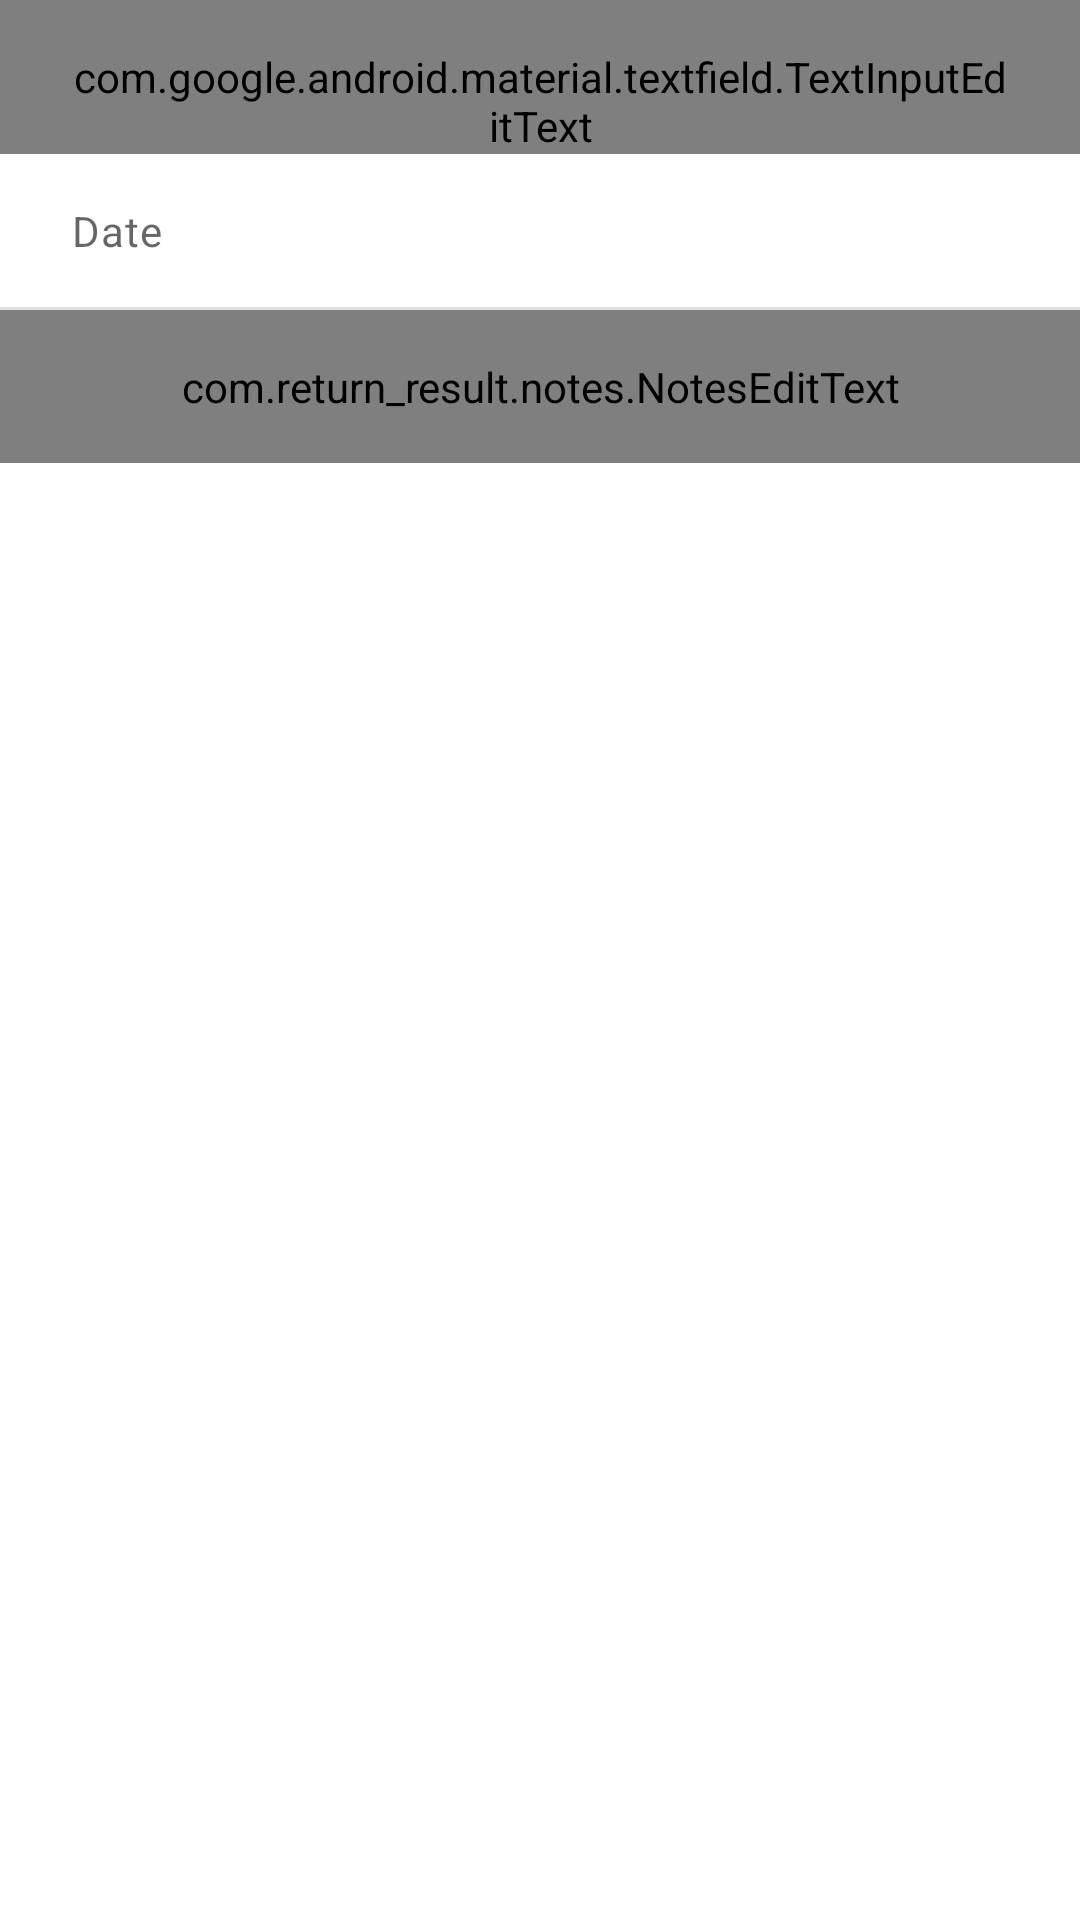

This screen was rendered from an Android layout file. Write that file and the resources it references.
<!-- AndroidManifest.xml: application theme AppTheme -->
<!-- res/layout/activity_take_note.xml -->
<?xml version="1.0" encoding="utf-8"?>
<androidx.coordinatorlayout.widget.CoordinatorLayout xmlns:android="http://schemas.android.com/apk/res/android"
    xmlns:app="http://schemas.android.com/apk/res-auto"
    xmlns:tools="http://schemas.android.com/tools"
    android:layout_width="match_parent"
    android:layout_height="match_parent"
    tools:context=".activities.TakeNote">

    <com.google.android.material.appbar.AppBarLayout
        android:layout_width="match_parent"
        android:layout_height="wrap_content">

        <com.google.android.material.appbar.MaterialToolbar
            android:id="@+id/Toolbar"
            android:layout_width="match_parent"
            android:layout_height="@dimen/toolbarHeight" />

    </com.google.android.material.appbar.AppBarLayout>

    <androidx.core.widget.NestedScrollView
        android:layout_width="match_parent"
        android:layout_height="match_parent"
        android:fillViewport="true"
        app:layout_behavior="com.google.android.material.appbar.AppBarLayout$ScrollingViewBehavior">

        <LinearLayout
            android:layout_width="match_parent"
            android:layout_height="wrap_content"
            android:clipToPadding="false"
            android:focusableInTouchMode="true"
            android:orientation="vertical"
            android:paddingBottom="16dp">

            <com.google.android.material.textfield.TextInputEditText
                android:id="@+id/EnterTitle"
                style="@style/EditText.Title"
                android:layout_width="match_parent"
                android:layout_height="wrap_content" />

            <com.google.android.material.textview.MaterialTextView
                android:id="@+id/DateCreated"
                style="@style/DateCreated"
                android:layout_width="match_parent"
                android:layout_height="wrap_content" />

            <View
                android:layout_width="match_parent"
                android:layout_height="1dp"
                android:background="?android:attr/listDivider" />

            <com.example.notes.NotesEditText
                android:id="@+id/EnterBody"
                style="@style/EditText.Body"
                android:layout_width="match_parent"
                android:layout_height="wrap_content"
                android:focusableInTouchMode="true" />

            <com.google.android.material.chip.ChipGroup
                android:id="@+id/LabelGroup"
                android:layout_width="match_parent"
                android:layout_height="wrap_content"
                android:paddingStart="24dp"
                android:paddingEnd="24dp" />

        </LinearLayout>

    </androidx.core.widget.NestedScrollView>

</androidx.coordinatorlayout.widget.CoordinatorLayout>
<!-- resources referenced by this layout -->
<resources>
  <style name="DateCreated" parent="Widget.MaterialComponents.TextView">
          <item name="android:paddingStart">24dp</item>
          <item name="android:paddingEnd">24dp</item>
          <item name="android:paddingTop">16dp</item>
          <item name="android:paddingBottom">16dp</item>
          <item name="android:text">@string/date</item>
          <item name="android:textColor">?android:textColorHint</item>
          <item name="android:textAppearance">?attr/textAppearanceBody2</item>
      </style>
  <style name="EditText.Body">
          <item name="android:textAppearance">?attr/textAppearanceBody1</item>
          <item name="android:hint">@string/note</item>
      </style>
  <style name="EditText.Title">
          <item name="android:paddingBottom">0dp</item>
          <item name="android:hint">@string/title</item>
          <item name="android:imeOptions">actionNext</item>
          <item name="android:textColor">?attr/colorSecondary</item>
          <item name="android:textSize">20sp</item>
          <item name="android:fontFamily">sans-serif-medium</item>
          <item name="android:textAppearance">?attr/textAppearanceBody2</item>
      </style>
  <style name="AppTheme" parent="Base.AppTheme">
          <item name="colorPrimaryDark">@android:color/black</item>
          <item name="colorSecondary">@color/Scarlet</item>
  
          <item name="onSurfaceTranslucent">@color/BlackTranslucent</item>
          <item name="secondaryTranslucent">@color/LightBlue500Translucent</item>
      </style>
  <string name="date">Date</string>
  <string name="note">Note</string>
  <string name="title">Title</string>
  <style name="Base.AppTheme" parent="Theme.MaterialComponents.DayNight.NoActionBar">
          <item name="colorPrimary">?attr/colorSurface</item>
          <item name="android:windowBackground">?attr/colorSurface</item>
          <item name="android:colorEdgeEffect">?attr/colorSecondary</item>
  
          <item name="snackbarStyle">@style/Snackbar</item>
          <item name="windowActionModeOverlay">true</item>
  
          <item name="alertDialogTheme">@style/AlertDialog</item>
          <item name="materialAlertDialogTheme">@style/AlertDialog</item>
          <item name="bottomSheetDialogTheme">@style/BottomSheetDialog</item>
      </style>
  <color name="BlackTranslucent">#0D000000</color>
  <color name="LightBlue500Translucent">#1A03A9F4</color>
  <style name="Snackbar" parent="Widget.MaterialComponents.Snackbar">
          <item name="animationMode">slide</item>
      </style>
  <style name="AlertDialog" parent="ThemeOverlay.MaterialComponents.MaterialAlertDialog">
          <item name="materialAlertDialogTitleTextStyle">@style/AlertDialog.Title</item>
          <item name="buttonBarNeutralButtonStyle">@style/AlertDialog.Button</item>
          <item name="buttonBarNegativeButtonStyle">@style/AlertDialog.Button</item>
          <item name="buttonBarPositiveButtonStyle">@style/AlertDialog.Button</item>
      </style>
  <style name="BottomSheetDialog" parent="ThemeOverlay.MaterialComponents.DayNight.BottomSheetDialog">
          <item name="android:windowIsFloating">false</item>
      </style>
  <style name="AlertDialog.Title" parent="MaterialAlertDialog.MaterialComponents.Title.Text">
          <item name="android:letterSpacing">0.03</item>
          <item name="android:fontFamily">sans-serif-medium</item>
      </style>
  <style name="AlertDialog.Button" parent="Widget.MaterialComponents.Button.TextButton.Dialog">
          <item name="android:textAllCaps">false</item>
          <item name="android:letterSpacing">0.03</item>
          <item name="android:textColor">?attr/colorSecondary</item>
          <item name="rippleColor">?attr/secondaryTranslucent</item>
      </style>
</resources>
